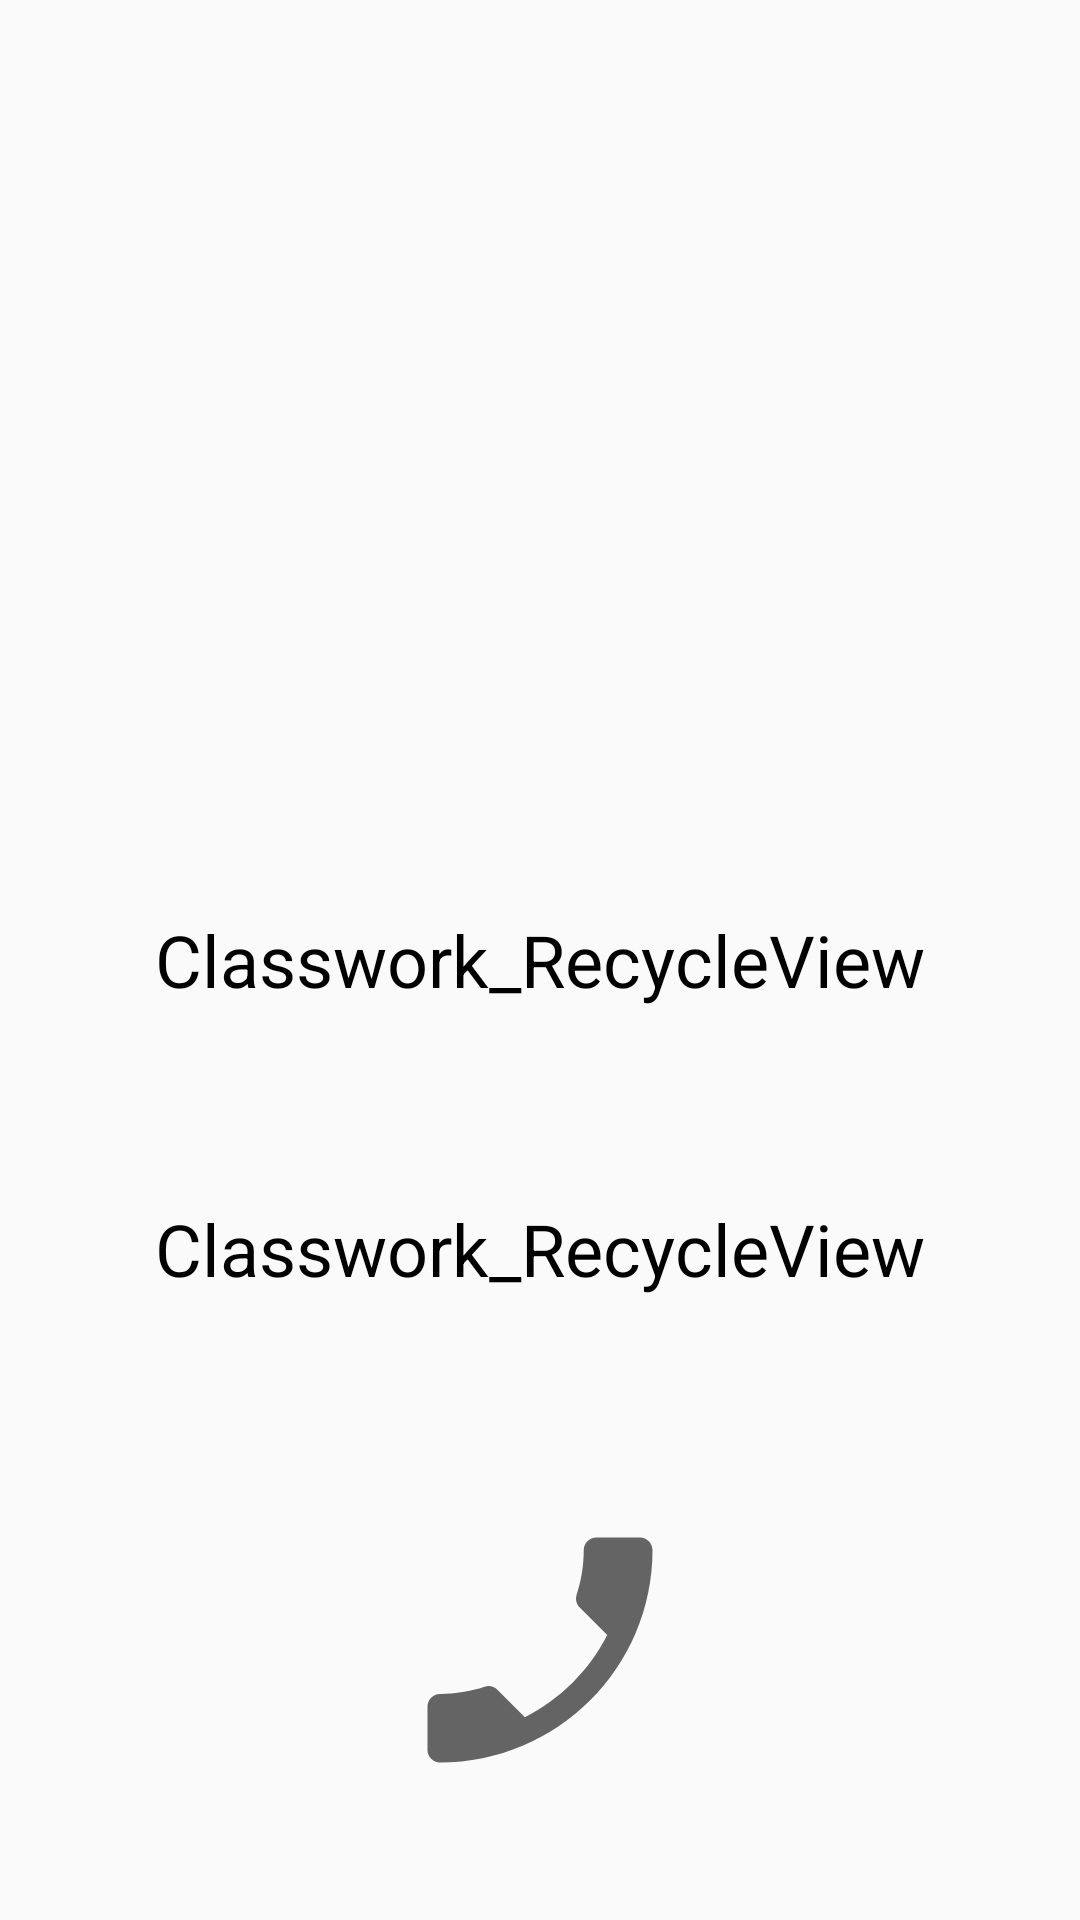

The Android layout XML behind this screen, and the referenced resources:
<!-- AndroidManifest.xml: application theme Theme.Classwork_RecycleView -->
<!-- res/layout/activity_detail.xml -->
<?xml version="1.0" encoding="utf-8"?>
<RelativeLayout xmlns:android="http://schemas.android.com/apk/res/android"
    xmlns:tools="http://schemas.android.com/tools"
    android:layout_width="match_parent"
    android:layout_height="match_parent"
    tools:context=".DetailActivity">

    <ImageView
        android:id="@+id/image"
        android:layout_width="wrap_content"
        android:layout_height="130dp"
        android:layout_centerHorizontal="true"
        android:layout_marginTop="200dp"
        android:layout_marginBottom="4dp"
        android:src="@drawable/home" />

    <TextView
        android:id="@+id/tv_name_categories"
        android:layout_width="wrap_content"
        android:layout_height="wrap_content"
        android:layout_centerInParent="true"
        android:text="@string/app_name"
        android:textColor="@color/black"
        android:textSize="24sp" />

    <TextView
        android:id="@+id/tv_detail_categories"
        android:layout_width="wrap_content"
        android:layout_height="wrap_content"
        android:layout_centerHorizontal="true"
        android:layout_marginTop="400dp"
        android:layout_marginLeft="20dp"
        android:text="@string/app_name"
        android:textColor="@color/black"
        android:textSize="24sp" />

    <ImageView
        android:id="@+id/image_call"
        android:layout_width="100dp"
        android:layout_height="100dp"
        android:layout_marginTop="500dp"
        android:layout_centerHorizontal="true"
        android:src="@drawable/ic_baseline_phone_enabled_24" />

</RelativeLayout>
<!-- resources referenced by this layout -->
<resources>
  <!-- drawable ic_baseline_phone_enabled_24 (drawable) -->
  <vector xmlns:android="http://schemas.android.com/apk/res/android"
      android:width="24dp"
      android:height="24dp"
      android:viewportWidth="24"
      android:viewportHeight="24"
      android:tint="?attr/colorControlNormal">
    <path
        android:fillColor="#448AFF"
        android:pathData="M17.38,10.79l-2.2,-2.2c-0.28,-0.28 -0.36,-0.67 -0.25,-1.02 0.37,-1.12 0.57,-2.32 0.57,-3.57 0,-0.55 0.45,-1 1,-1H20c0.55,0 1,0.45 1,1 0,9.39 -7.61,17 -17,17 -0.55,0 -1,-0.45 -1,-1v-3.49c0,-0.55 0.45,-1 1,-1 1.24,0 2.45,-0.2 3.57,-0.57 0.35,-0.12 0.75,-0.03 1.02,0.24l2.2,2.2c2.83,-1.45 5.15,-3.76 6.59,-6.59z"/>
  </vector>
  <string name="app_name">Classwork_RecycleView</string>
  <style name="Theme.Classwork_RecycleView" parent="Theme.AppCompat.Light.NoActionBar">
          
          <item name="colorPrimary">@color/purple_500</item>
          <item name="colorPrimaryVariant">@color/purple_700</item>
          <item name="colorOnPrimary">@color/white</item>
          
          <item name="colorSecondary">@color/teal_200</item>
          <item name="colorSecondaryVariant">@color/teal_700</item>
          <item name="colorOnSecondary">@color/black</item>
          
          <item name="android:statusBarColor" tools:targetApi="l">?attr/colorPrimaryVariant</item>
          
      </style>
  <!-- not gathered from this repository: default colours our renderer supplied (Android Studio template values) -->
  <color name="purple_500">#FF6200EE</color>
  <color name="purple_700">#FF3700B3</color>
  <color name="teal_200">#FF03DAC5</color>
  <color name="teal_700">#FF018786</color>
  <color name="black">#FF000000</color>
  <color name="white">#FFFFFFFF</color>
</resources>
